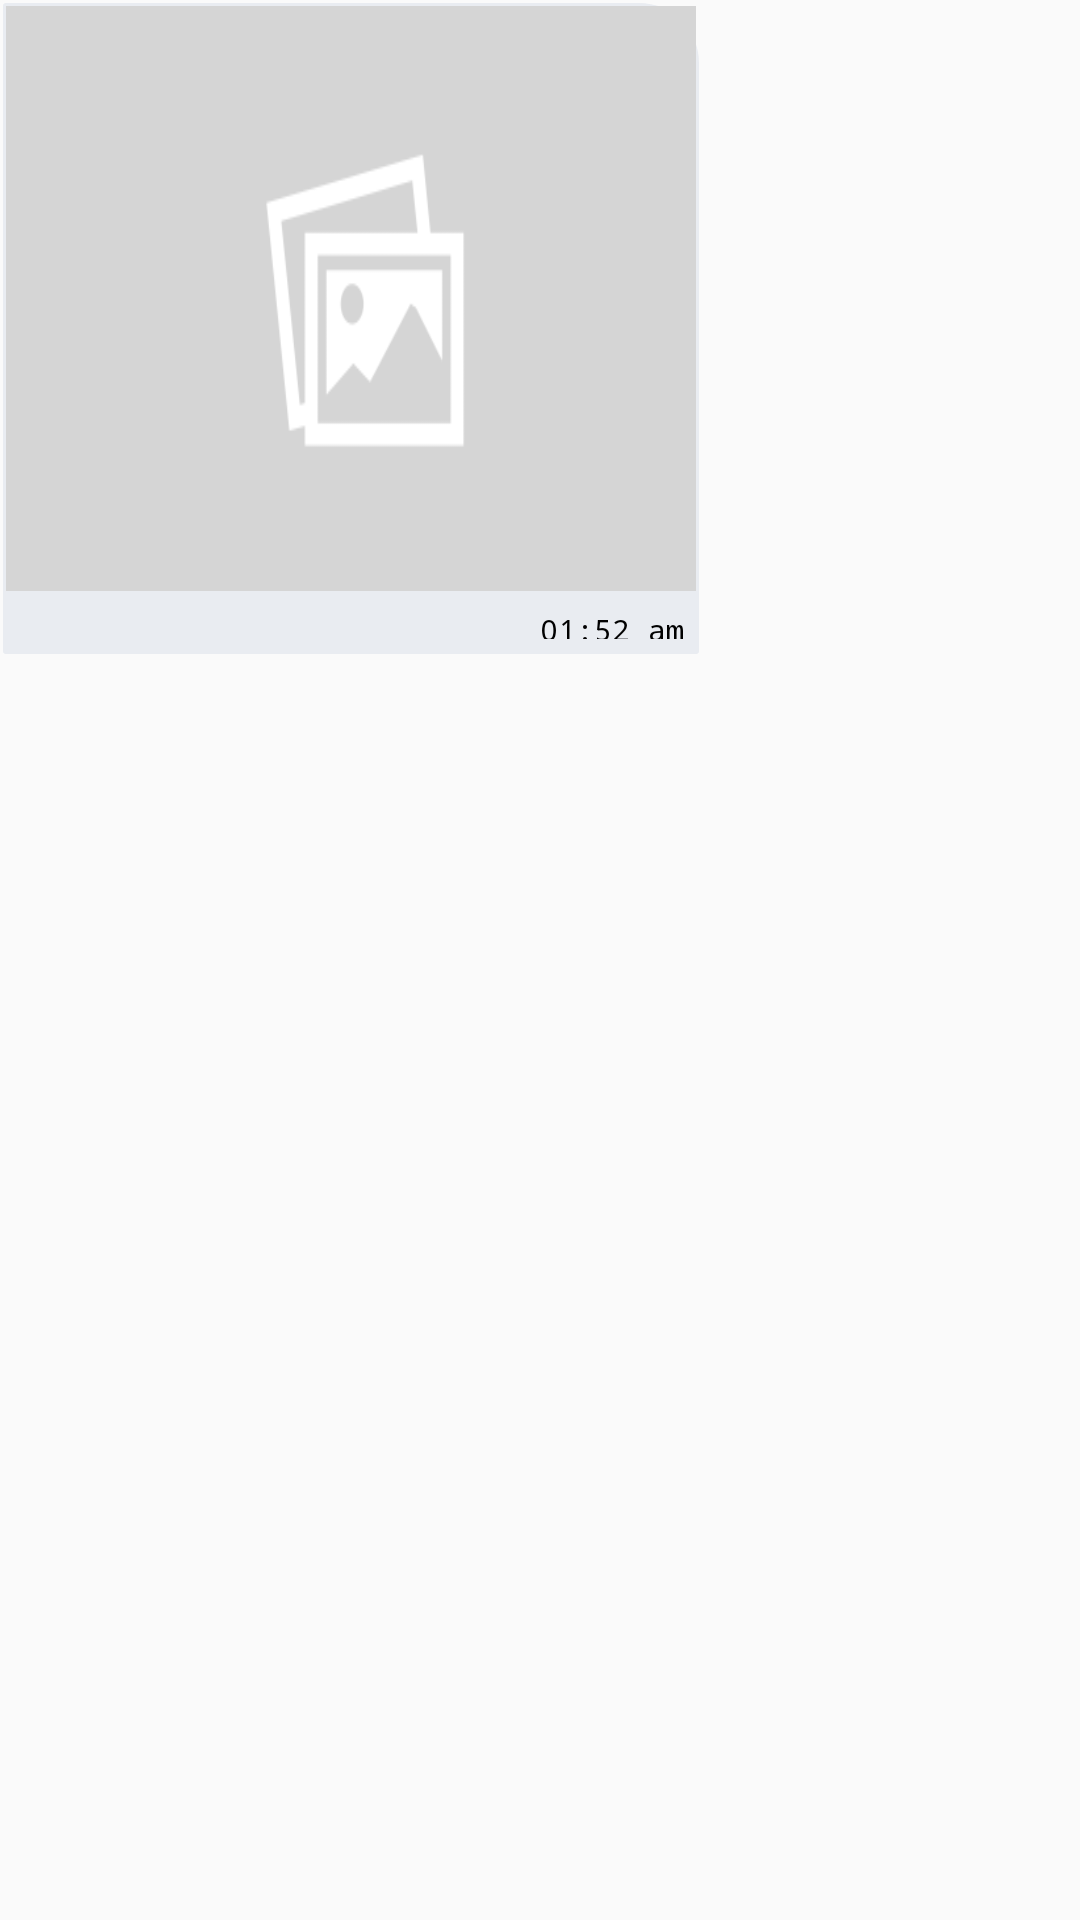

Reconstruct the res/layout file that produces this screen, plus the resources it refers to.
<!-- AndroidManifest.xml: application theme AppTheme -->
<!-- res/layout/inflate_chat_receiver_image.xml -->
<?xml version="1.0" encoding="utf-8"?>
<LinearLayout xmlns:android="http://schemas.android.com/apk/res/android"
android:id="@+id/rl_receive_img"
android:layout_width="wrap_content"
android:layout_height="wrap_content"
android:padding="1dp"
    android:layout_margin="5dp"
    android:visibility="visible">

<LinearLayout
    android:layout_width="wrap_content"
    android:layout_height="wrap_content"
    android:background="@drawable/left_bubble_new"
    android:orientation="vertical">

    <TextView
        android:id="@+id/tv_receiver_img_name"
        android:layout_width="wrap_content"
        android:layout_height="wrap_content"
        android:layout_weight="8"
        android:padding="2dp"
        android:layout_marginLeft="10dp"
        android:textSize="12sp"
        android:textStyle="bold"
        android:visibility="gone"
        android:textColor="@color/Black"/>


    <RelativeLayout
        android:id="@+id/rl_receive_img_progress"
        android:layout_width="wrap_content"
        android:padding="1dp"

        android:layout_height="wrap_content">



        <ImageView
            android:id="@+id/iv_recive_img"
            android:layout_width="230dp"
            android:layout_height="195dp"
            android:longClickable="true"
            android:src="@drawable/placeholder"
            android:scaleType="fitXY"/>

        <ImageView
            android:id="@+id/iv_receiver_img_download"
            android:layout_width="wrap_content"
            android:layout_height="wrap_content"
            android:layout_centerHorizontal="true"
            android:layout_centerVertical="true"
            android:src="@drawable/download_img"
            android:visibility="gone"/>

        <ImageView
            android:id="@+id/iv_receiver_img_resend"
            android:layout_width="wrap_content"
            android:layout_height="wrap_content"
            android:layout_centerHorizontal="true"
            android:layout_centerVertical="true"
            android:src="@drawable/play_video"
            android:visibility="gone"/>

        <ProgressBar
            android:id="@+id/pb_reciver_img"
            style="?android:attr/progressBarStyleSmall"
            android:layout_width="30dp"
            android:layout_height="30dp"
            android:layout_centerHorizontal="true"
            android:layout_centerVertical="true"
            android:background="@xml/progressbar"
            android:visibility="gone"/>

    </RelativeLayout>

    <LinearLayout
        android:orientation="horizontal"
        android:layout_width="match_parent"
        android:layout_height="match_parent"
        android:gravity="right">

        <TextView
            android:id="@+id/tv_receiver_img_time"
            android:layout_width="match_parent"
            android:layout_height="20dp"
            android:layout_below="@+id/rl_receive_img_progress"
            android:layout_gravity="right|center_horizontal|center_vertical"
            android:padding="5dp"
            android:gravity="right"
            android:text=" 01:52 am"
            android:textColor="@color/Black"
            android:textSize="10sp"/>

    </LinearLayout>

</LinearLayout>

</LinearLayout>
<!-- resources referenced by this layout -->
<resources>
  <color name="Black">#000000</color>
  <!-- drawable download_img: png bitmap (drawable-hdpi, 3219 bytes) -->
  <!-- drawable left_bubble_new (drawable) -->
  <?xml version="1.0" encoding="utf-8"?>
  <selector xmlns:android="http://schemas.android.com/apk/res/android">
  
  <item android:state_enabled="true"
      android:state_pressed="true">
      <shape android:padding="5dp" android:shape="rectangle">
          <solid android:color="#e9ecf1" />
          <stroke android:width="2dp" android:color="#e9ecf1" />
          <corners android:bottomLeftRadius="1dp" android:bottomRightRadius="1dp" android:topLeftRadius="1dp" android:topRightRadius="20dp" />
      </shape>
  </item>
  <item android:state_enabled="true" android:state_focused="true">
      <shape android:padding="5dp" android:shape="rectangle">
          <solid android:color="#e9ecf1" />
          <stroke android:width="2dp" android:color="#e9ecf1" />
          <corners android:bottomLeftRadius="1dp" android:bottomRightRadius="1dp" android:topLeftRadius="1dp" android:topRightRadius="20dp" />
      </shape>
  </item>
  <item android:state_enabled="true">
      <shape android:padding="5dp"
          android:shape="rectangle">
          <solid android:color="#e9ecf1" />
          <corners android:bottomLeftRadius="1dp" android:bottomRightRadius="1dp" android:topLeftRadius="1dp" android:topRightRadius="20dp" />
      </shape>
  </item>
  </selector>
  <!-- drawable placeholder: png bitmap (drawable-hdpi, 6470 bytes) -->
  <!-- drawable play_video: png bitmap (drawable, 3220 bytes) -->
  <style name="AppTheme" parent="Theme.AppCompat.Light.NoActionBar">
          
          <item name="colorPrimary">@color/colorPrimary</item>
          <item name="colorPrimaryDark">@color/colorPrimaryDark</item>
          <item name="colorAccent">@color/colorAccent</item>
          <item name="windowActionBar">false</item>
          <item name="windowNoTitle">true</item>
          <item name="android:typeface">monospace</item>
  
      </style>
  <color name="colorPrimary">#7B76C1</color>
  <color name="colorPrimaryDark">#5852A6</color>
  <color name="colorAccent">#A6A2DC</color>
</resources>
